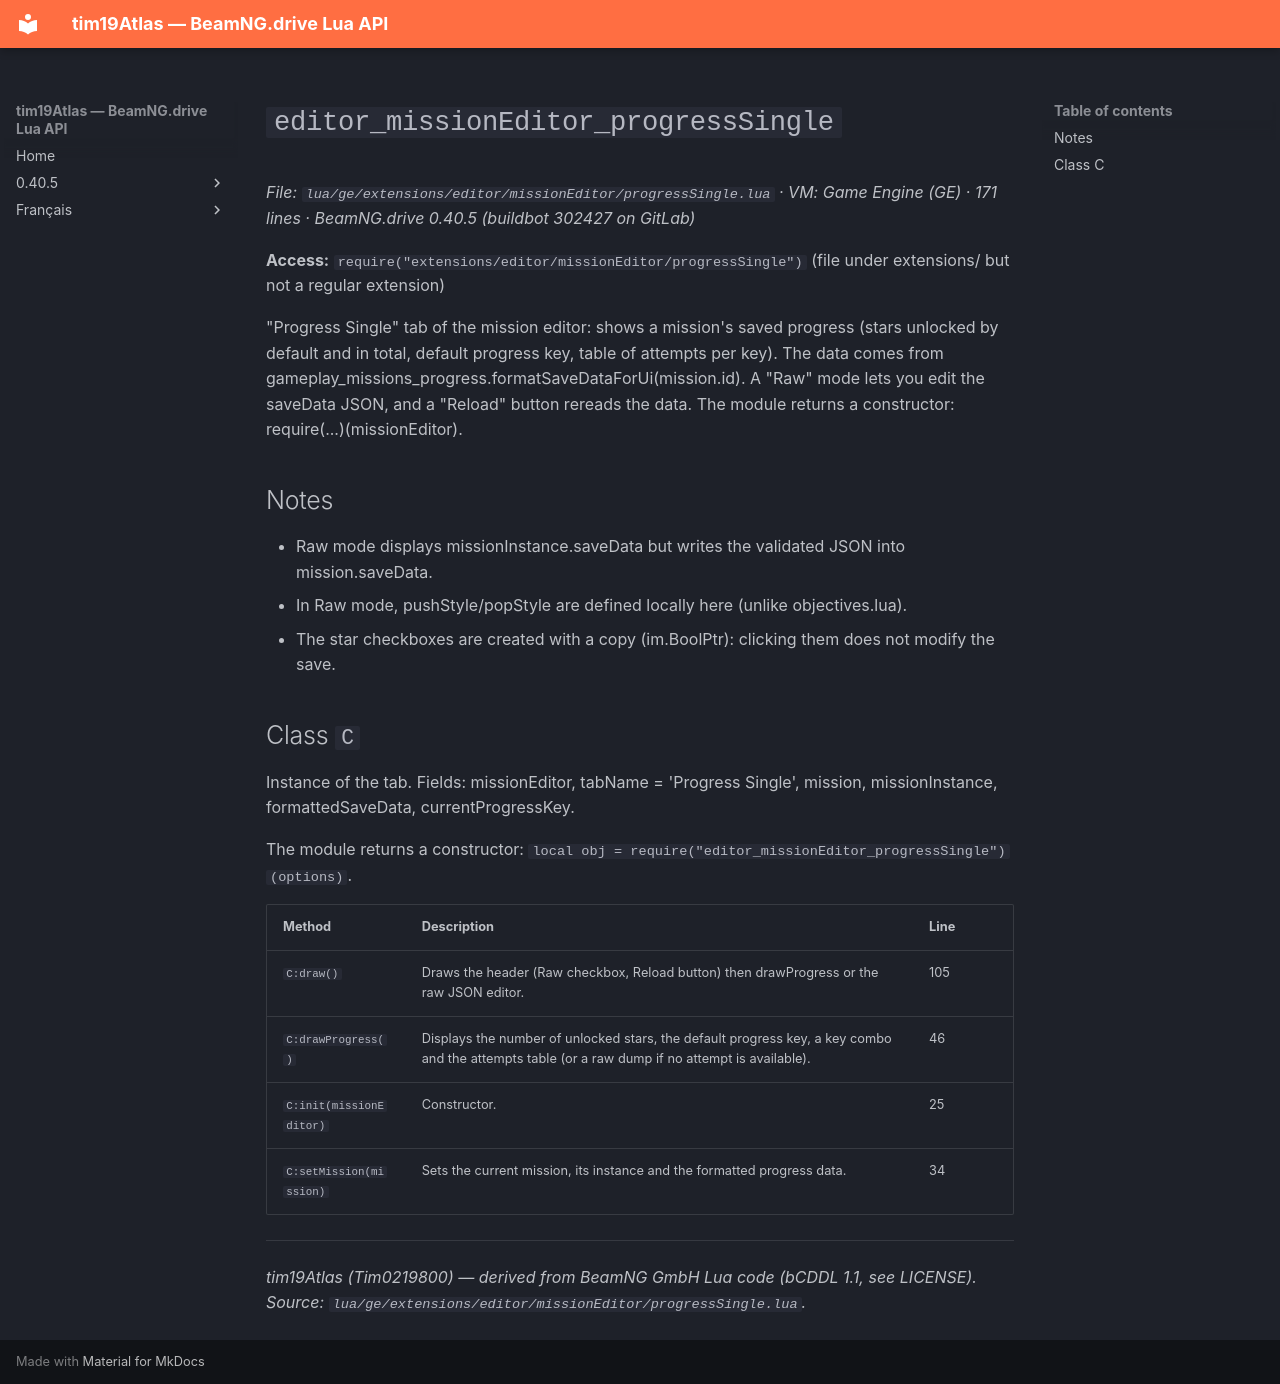

repository: Tim0219800/beamng-lua-atlas · page: 0.40.5/ge/extensions/editor/missionEditor/progressSingle.html · generator: mkdocs

# `editor_missionEditor_progressSingle`

*File: `lua/ge/extensions/editor/missionEditor/progressSingle.lua` · VM: Game Engine (GE) · 171 lines · BeamNG.drive 0.40.5 (buildbot 302427 on GitLab)*

**Access:** `require("extensions/editor/missionEditor/progressSingle")` (file under extensions/ but not a regular extension)

"Progress Single" tab of the mission editor: shows a mission's saved progress (stars unlocked by default and in total, default progress key, table of attempts per key). The data comes from gameplay_missions_progress.formatSaveDataForUi(mission.id). A "Raw" mode lets you edit the saveData JSON, and a "Reload" button rereads the data. The module returns a constructor: require(...)(missionEditor).

## Notes

- Raw mode displays missionInstance.saveData but writes the validated JSON into mission.saveData.
- In Raw mode, pushStyle/popStyle are defined locally here (unlike objectives.lua).
- The star checkboxes are created with a copy (im.BoolPtr): clicking them does not modify the save.

## Class `C`

Instance of the tab. Fields: missionEditor, tabName = 'Progress Single', mission, missionInstance, formattedSaveData, currentProgressKey.

The module returns a constructor: `local obj = require("editor_missionEditor_progressSingle")(options)`.

| Method | Description | Line |
|---|---|---|
| `C:draw()` | Draws the header (Raw checkbox, Reload button) then drawProgress or the raw JSON editor. | 105 |
| `C:drawProgress()` | Displays the number of unlocked stars, the default progress key, a key combo and the attempts table (or a raw dump if no attempt is available). | 46 |
| `C:init(missionEditor)` | Constructor. | 25 |
| `C:setMission(mission)` | Sets the current mission, its instance and the formatted progress data. | 34 |

---
*tim19Atlas (Tim0219800) — derived from BeamNG GmbH Lua code (bCDDL 1.1, see LICENSE). Source: `lua/ge/extensions/editor/missionEditor/progressSingle.lua`.*
